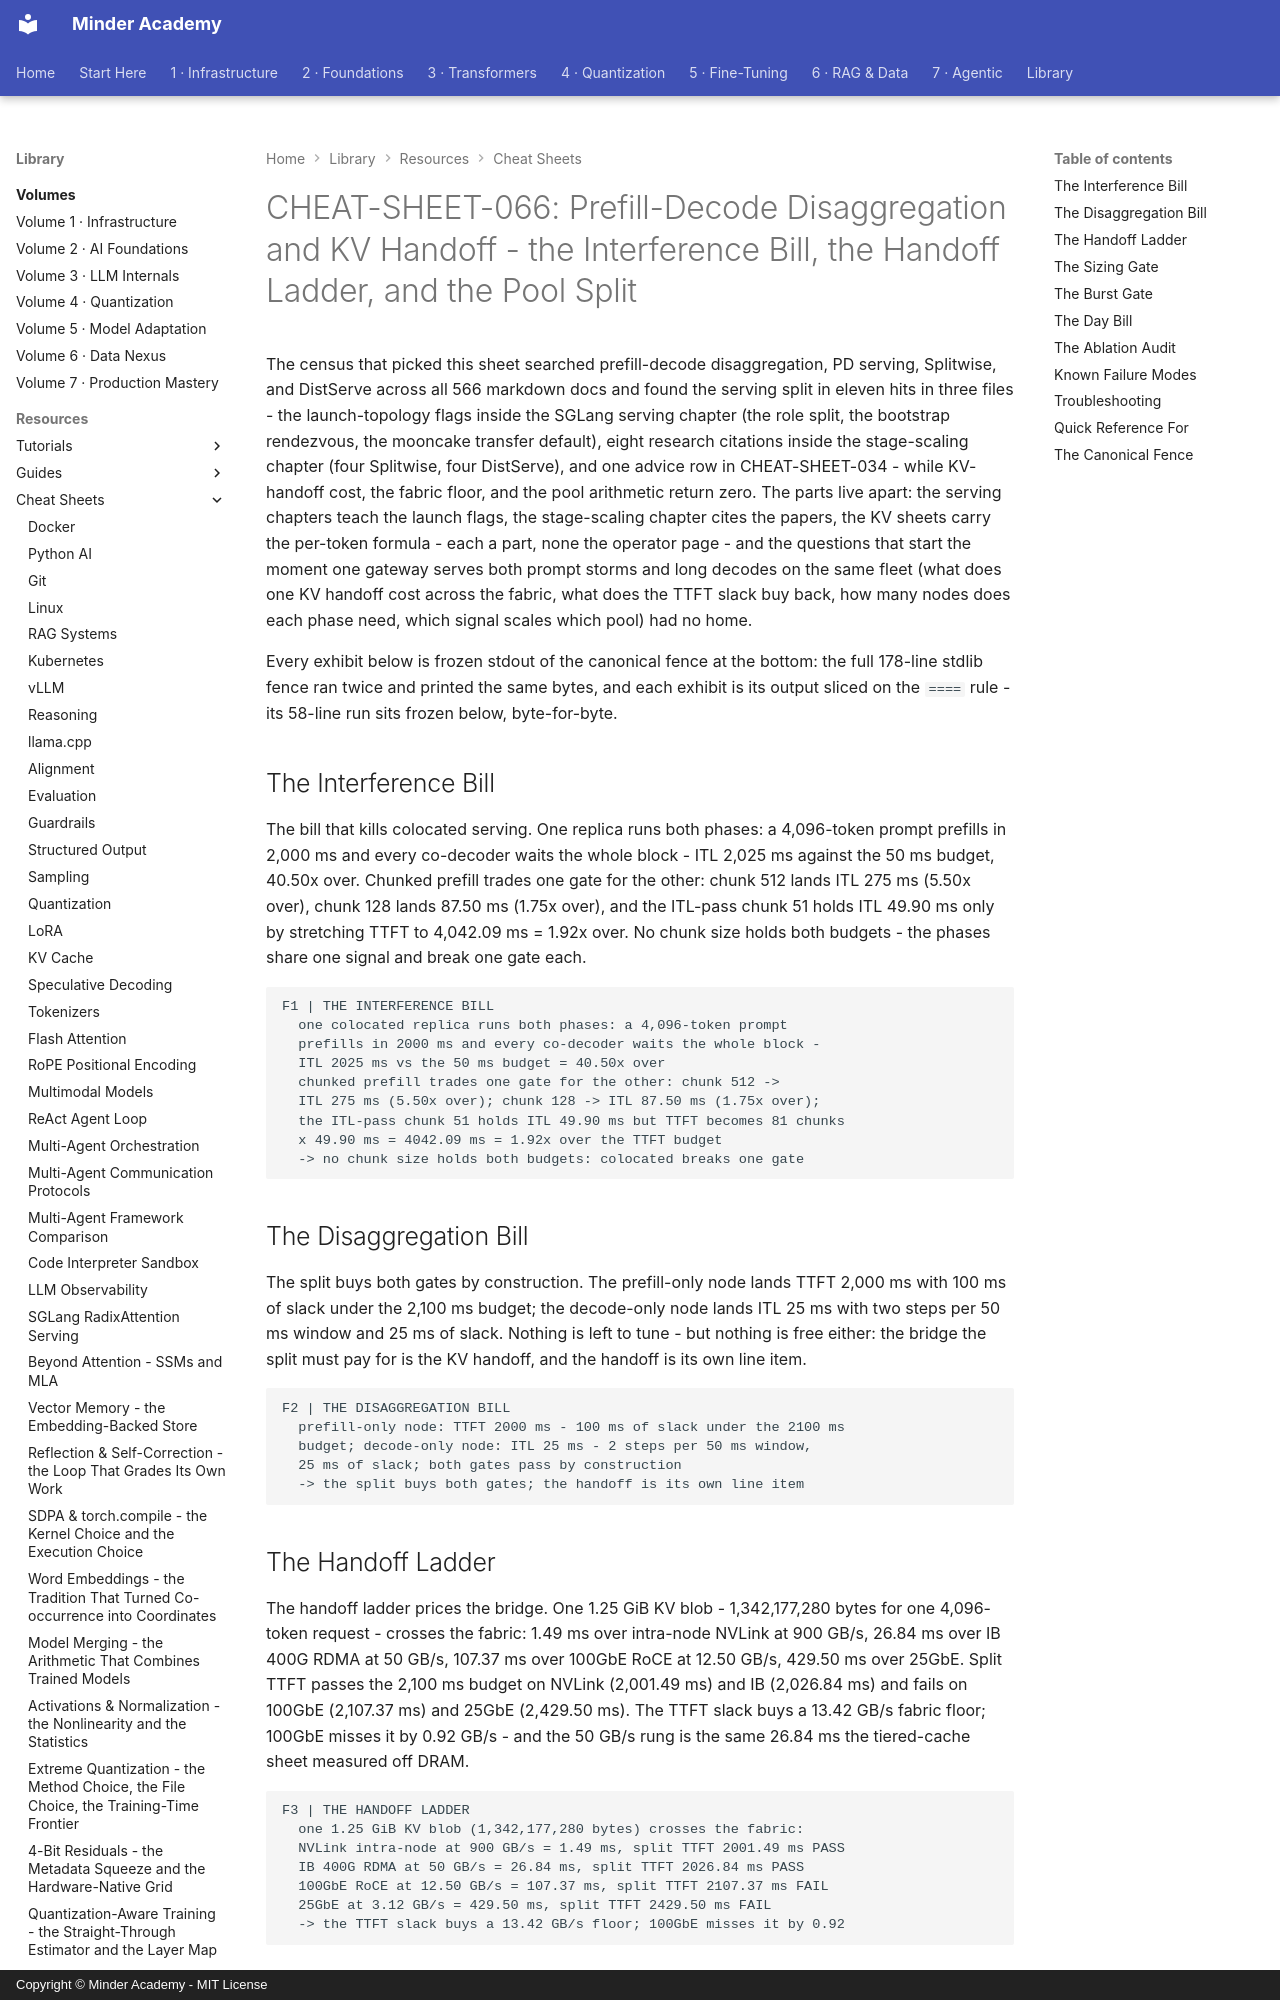

repository: minderhq/academy · page: learning-resources/cheat-sheets/CHEAT-SHEET-066-Prefill-Decode-Disaggregation-and-KV-Handoff/index.html · generator: mkdocs · copyright: Copyright © Minder Academy - MIT License

---
Document ID: CHEAT-SHEET-066
Title: "CHEAT-SHEET-066: Prefill-Decode Disaggregation and KV Handoff - the Interference Bill, the Handoff Ladder, and the Pool Split"
Last Updated: 2026-10-13
Status: Complete
Difficulty: Intermediate
Tags: ['cheatsheet', 'serving', 'inference', 'llmops']
---
# CHEAT-SHEET-066: Prefill-Decode Disaggregation and KV Handoff - the Interference Bill, the Handoff Ladder, and the Pool Split

The census that picked this sheet searched prefill-decode disaggregation, PD serving, Splitwise, and DistServe across all 566 markdown docs and found the serving split in eleven hits in three files - the launch-topology flags inside the SGLang serving chapter (the role split, the bootstrap rendezvous, the mooncake transfer default), eight research citations inside the stage-scaling chapter (four Splitwise, four DistServe), and one advice row in CHEAT-SHEET-034 - while KV-handoff cost, the fabric floor, and the pool arithmetic return zero. The parts live apart: the serving chapters teach the launch flags, the stage-scaling chapter cites the papers, the KV sheets carry the per-token formula - each a part, none the operator page - and the questions that start the moment one gateway serves both prompt storms and long decodes on the same fleet (what does one KV handoff cost across the fabric, what does the TTFT slack buy back, how many nodes does each phase need, which signal scales which pool) had no home.

Every exhibit below is frozen stdout of the canonical fence at the bottom: the full 178-line stdlib fence ran twice and printed the same bytes, and each exhibit is its output sliced on the `====` rule - its 58-line run sits frozen below, byte-for-byte.

## The Interference Bill

The bill that kills colocated serving. One replica runs both phases: a 4,096-token prompt prefills in 2,000 ms and every co-decoder waits the whole block - ITL 2,025 ms against the 50 ms budget, 40.50x over. Chunked prefill trades one gate for the other: chunk 512 lands ITL 275 ms (5.50x over), chunk 128 lands 87.50 ms (1.75x over), and the ITL-pass chunk 51 holds ITL 49.90 ms only by stretching TTFT to 4,042.09 ms = 1.92x over. No chunk size holds both budgets - the phases share one signal and break one gate each.

```text
F1 | THE INTERFERENCE BILL
  one colocated replica runs both phases: a 4,096-token prompt
  prefills in 2000 ms and every co-decoder waits the whole block -
  ITL 2025 ms vs the 50 ms budget = 40.50x over
  chunked prefill trades one gate for the other: chunk 512 ->
  ITL 275 ms (5.50x over); chunk 128 -> ITL 87.50 ms (1.75x over);
  the ITL-pass chunk 51 holds ITL 49.90 ms but TTFT becomes 81 chunks
  x 49.90 ms = 4042.09 ms = 1.92x over the TTFT budget
  -> no chunk size holds both budgets: colocated breaks one gate
```

## The Disaggregation Bill

The split buys both gates by construction. The prefill-only node lands TTFT 2,000 ms with 100 ms of slack under the 2,100 ms budget; the decode-only node lands ITL 25 ms with two steps per 50 ms window and 25 ms of slack. Nothing is left to tune - but nothing is free either: the bridge the split must pay for is the KV handoff, and the handoff is its own line item.

```text
F2 | THE DISAGGREGATION BILL
  prefill-only node: TTFT 2000 ms - 100 ms of slack under the 2100 ms
  budget; decode-only node: ITL 25 ms - 2 steps per 50 ms window,
  25 ms of slack; both gates pass by construction
  -> the split buys both gates; the handoff is its own line item
```

## The Handoff Ladder

The handoff ladder prices the bridge. One 1.25 GiB KV blob - 1,342,177,280 bytes for one 4,096-token request - crosses the fabric: 1.49 ms over intra-node NVLink at 900 GB/s, 26.84 ms over IB 400G RDMA at 50 GB/s, 107.37 ms over 100GbE RoCE at 12.50 GB/s, 429.50 ms over 25GbE. Split TTFT passes the 2,100 ms budget on NVLink (2,001.49 ms) and IB (2,026.84 ms) and fails on 100GbE (2,107.37 ms) and 25GbE (2,429.50 ms). The TTFT slack buys a 13.42 GB/s fabric floor; 100GbE misses it by 0.92 GB/s - and the 50 GB/s rung is the same 26.84 ms the tiered-cache sheet measured off DRAM.

```text
F3 | THE HANDOFF LADDER
  one 1.25 GiB KV blob (1,342,177,280 bytes) crosses the fabric:
  NVLink intra-node at 900 GB/s = 1.49 ms, split TTFT 2001.49 ms PASS
  IB 400G RDMA at 50 GB/s = 26.84 ms, split TTFT 2026.84 ms PASS
  100GbE RoCE at 12.50 GB/s = 107.37 ms, split TTFT 2107.37 ms FAIL
  25GbE at 3.12 GB/s = 429.50 ms, split TTFT 2429.50 ms FAIL
  -> the TTFT slack buys a 13.42 GB/s floor; 100GbE misses it by 0.92
```
